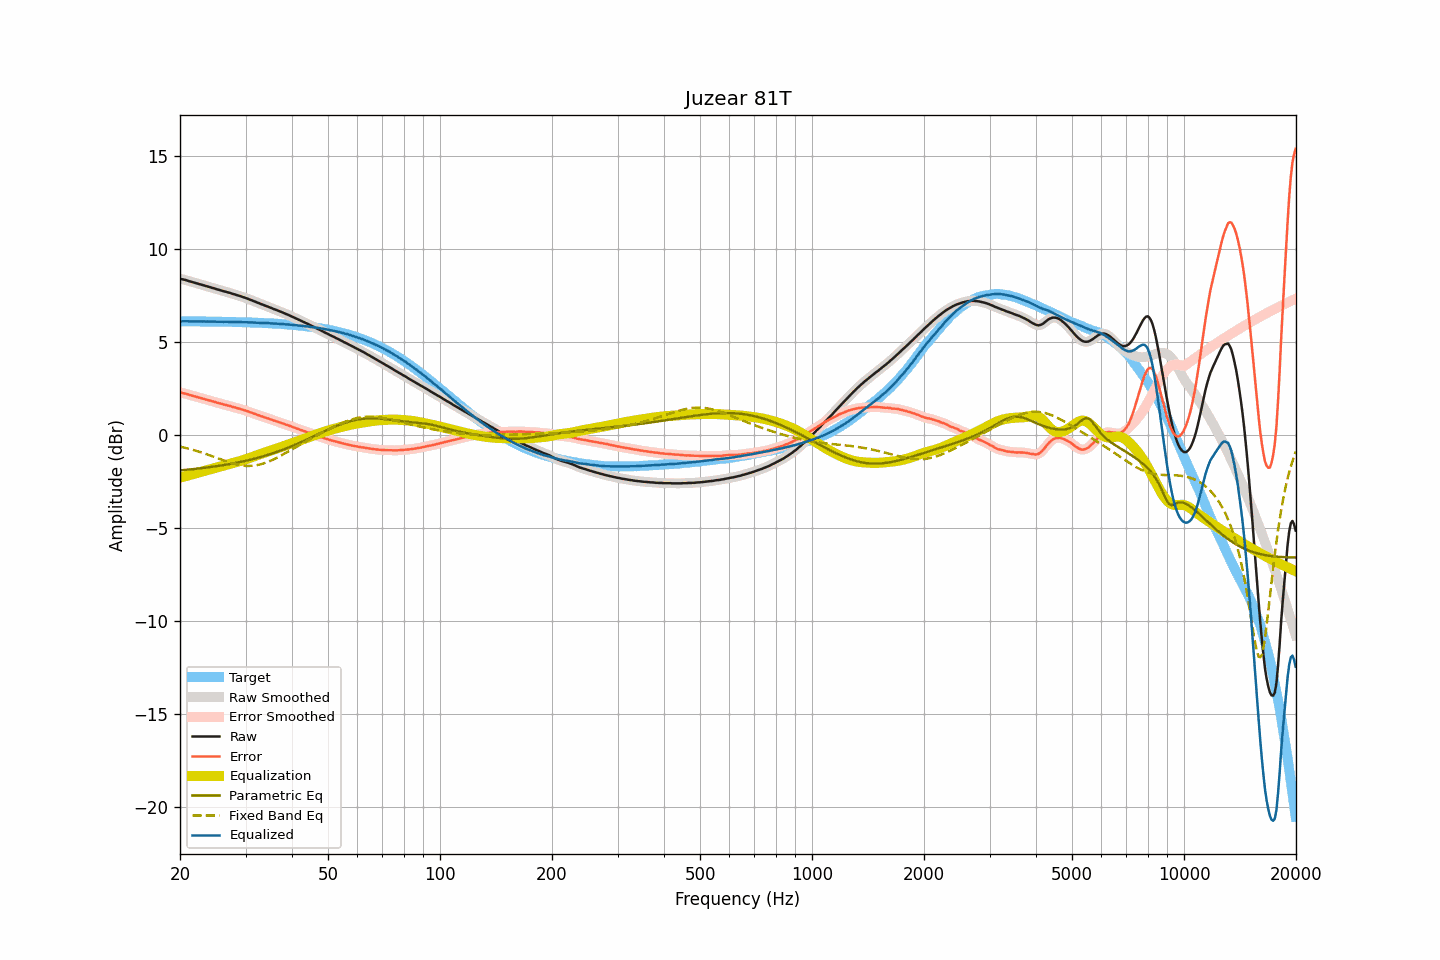

The table this chart was drawn from, first rows:
frequency, raw, smoothed, error, error_smoothed, equalization, parametric_eq, fixed_band_eq, equalized_raw, equalized_smoothed, target
20.00, 8.41, 8.41, 2.29, 2.29, -2.29, -1.91, -0.63, 6.11, 6.11, 6.12
20.20, 8.39, 8.39, 2.27, 2.27, -2.27, -1.90, -0.64, 6.12, 6.12, 6.12
20.40, 8.37, 8.37, 2.25, 2.25, -2.25, -1.89, -0.66, 6.12, 6.12, 6.12
20.61, 8.35, 8.35, 2.23, 2.23, -2.23, -1.88, -0.69, 6.12, 6.12, 6.12
20.81, 8.33, 8.32, 2.21, 2.21, -2.20, -1.87, -0.71, 6.12, 6.12, 6.12
21.02, 8.30, 8.30, 2.18, 2.18, -2.18, -1.87, -0.73, 6.12, 6.12, 6.12
21.23, 8.27, 8.27, 2.15, 2.16, -2.16, -1.86, -0.75, 6.11, 6.11, 6.12
21.44, 8.25, 8.24, 2.13, 2.13, -2.13, -1.85, -0.78, 6.11, 6.11, 6.11
21.66, 8.22, 8.22, 2.10, 2.11, -2.11, -1.84, -0.80, 6.11, 6.11, 6.11
21.87, 8.20, 8.20, 2.08, 2.08, -2.08, -1.83, -0.82, 6.11, 6.11, 6.11
22.09, 8.17, 8.17, 2.06, 2.06, -2.06, -1.82, -0.85, 6.11, 6.11, 6.11
22.31, 8.15, 8.15, 2.04, 2.03, -2.03, -1.81, -0.88, 6.11, 6.11, 6.11
22.54, 8.12, 8.12, 2.01, 2.01, -2.01, -1.80, -0.90, 6.11, 6.11, 6.11
22.76, 8.10, 8.10, 1.99, 1.99, -1.99, -1.79, -0.93, 6.11, 6.11, 6.11
22.99, 8.07, 8.07, 1.96, 1.96, -1.96, -1.78, -0.96, 6.11, 6.11, 6.11
23.22, 8.05, 8.05, 1.94, 1.94, -1.94, -1.77, -0.99, 6.11, 6.11, 6.11
23.45, 8.02, 8.02, 1.91, 1.91, -1.91, -1.76, -1.02, 6.10, 6.11, 6.11
23.69, 8.00, 8.00, 1.89, 1.89, -1.89, -1.75, -1.05, 6.11, 6.11, 6.11
23.92, 7.97, 7.97, 1.86, 1.87, -1.87, -1.74, -1.08, 6.10, 6.10, 6.10
24.16, 7.95, 7.95, 1.84, 1.84, -1.84, -1.73, -1.11, 6.11, 6.10, 6.10
24.40, 7.92, 7.92, 1.82, 1.82, -1.82, -1.71, -1.14, 6.10, 6.10, 6.10
24.65, 7.90, 7.89, 1.80, 1.79, -1.79, -1.70, -1.17, 6.11, 6.10, 6.10
24.89, 7.87, 7.87, 1.77, 1.77, -1.77, -1.69, -1.20, 6.10, 6.10, 6.10
25.14, 7.84, 7.84, 1.74, 1.74, -1.74, -1.68, -1.23, 6.09, 6.10, 6.10
25.39, 7.82, 7.81, 1.72, 1.72, -1.72, -1.66, -1.27, 6.10, 6.10, 6.10
25.65, 7.79, 7.79, 1.69, 1.69, -1.70, -1.65, -1.30, 6.09, 6.09, 6.10
25.91, 7.77, 7.76, 1.67, 1.67, -1.67, -1.64, -1.33, 6.10, 6.09, 6.09
26.16, 7.74, 7.74, 1.65, 1.65, -1.65, -1.62, -1.36, 6.09, 6.09, 6.09
26.43, 7.72, 7.72, 1.63, 1.63, -1.63, -1.61, -1.39, 6.09, 6.09, 6.09
26.69, 7.70, 7.69, 1.61, 1.61, -1.60, -1.59, -1.42, 6.09, 6.09, 6.09
26.96, 7.67, 7.67, 1.58, 1.58, -1.58, -1.58, -1.45, 6.09, 6.09, 6.09
27.23, 7.65, 7.64, 1.56, 1.56, -1.56, -1.56, -1.48, 6.09, 6.09, 6.09
27.50, 7.62, 7.62, 1.53, 1.53, -1.53, -1.55, -1.51, 6.08, 6.08, 6.08
27.77, 7.59, 7.59, 1.51, 1.51, -1.51, -1.53, -1.53, 6.08, 6.08, 6.08
28.05, 7.57, 7.56, 1.49, 1.48, -1.49, -1.51, -1.56, 6.08, 6.08, 6.08
28.33, 7.54, 7.54, 1.46, 1.46, -1.46, -1.50, -1.58, 6.08, 6.08, 6.08
28.62, 7.51, 7.51, 1.43, 1.44, -1.44, -1.48, -1.60, 6.07, 6.08, 6.08
28.90, 7.49, 7.48, 1.41, 1.41, -1.41, -1.46, -1.61, 6.08, 6.07, 6.07
29.19, 7.46, 7.46, 1.39, 1.39, -1.39, -1.44, -1.63, 6.07, 6.07, 6.07
29.48, 7.43, 7.43, 1.36, 1.36, -1.36, -1.43, -1.64, 6.07, 6.07, 6.07
29.78, 7.40, 7.40, 1.33, 1.33, -1.33, -1.41, -1.65, 6.07, 6.07, 6.07
30.08, 7.37, 7.37, 1.31, 1.30, -1.30, -1.39, -1.66, 6.06, 6.06, 6.06
30.38, 7.34, 7.33, 1.28, 1.27, -1.27, -1.37, -1.66, 6.06, 6.06, 6.06
30.68, 7.30, 7.30, 1.24, 1.24, -1.24, -1.35, -1.66, 6.05, 6.06, 6.06
30.99, 7.27, 7.27, 1.21, 1.21, -1.21, -1.33, -1.66, 6.05, 6.05, 6.05
31.30, 7.24, 7.23, 1.19, 1.18, -1.18, -1.30, -1.66, 6.06, 6.05, 6.05
31.61, 7.20, 7.20, 1.15, 1.15, -1.15, -1.28, -1.65, 6.05, 6.05, 6.05
31.93, 7.17, 7.17, 1.12, 1.12, -1.12, -1.26, -1.64, 6.05, 6.05, 6.05
32.24, 7.13, 7.13, 1.09, 1.09, -1.09, -1.24, -1.62, 6.04, 6.04, 6.04
32.57, 7.10, 7.09, 1.06, 1.06, -1.06, -1.21, -1.60, 6.04, 6.04, 6.04
32.89, 7.06, 7.06, 1.02, 1.03, -1.03, -1.19, -1.58, 6.03, 6.03, 6.03
33.22, 7.03, 7.03, 1.00, 1.00, -1.00, -1.16, -1.56, 6.03, 6.03, 6.03
33.55, 7.00, 6.99, 0.97, 0.97, -0.97, -1.14, -1.53, 6.03, 6.03, 6.03
33.89, 6.96, 6.96, 0.93, 0.94, -0.94, -1.11, -1.50, 6.02, 6.02, 6.02
34.23, 6.93, 6.93, 0.91, 0.91, -0.91, -1.09, -1.47, 6.02, 6.02, 6.02
34.57, 6.90, 6.89, 0.88, 0.88, -0.88, -1.06, -1.44, 6.02, 6.02, 6.01
34.92, 6.86, 6.86, 0.85, 0.85, -0.85, -1.03, -1.40, 6.01, 6.01, 6.01
35.27, 6.83, 6.83, 0.82, 0.82, -0.82, -1.00, -1.36, 6.01, 6.00, 6.00
35.62, 6.79, 6.79, 0.79, 0.79, -0.79, -0.98, -1.32, 6.00, 6.00, 6.00
35.97, 6.76, 6.76, 0.76, 0.76, -0.76, -0.95, -1.28, 5.99, 5.99, 5.99
... 635 more rows
